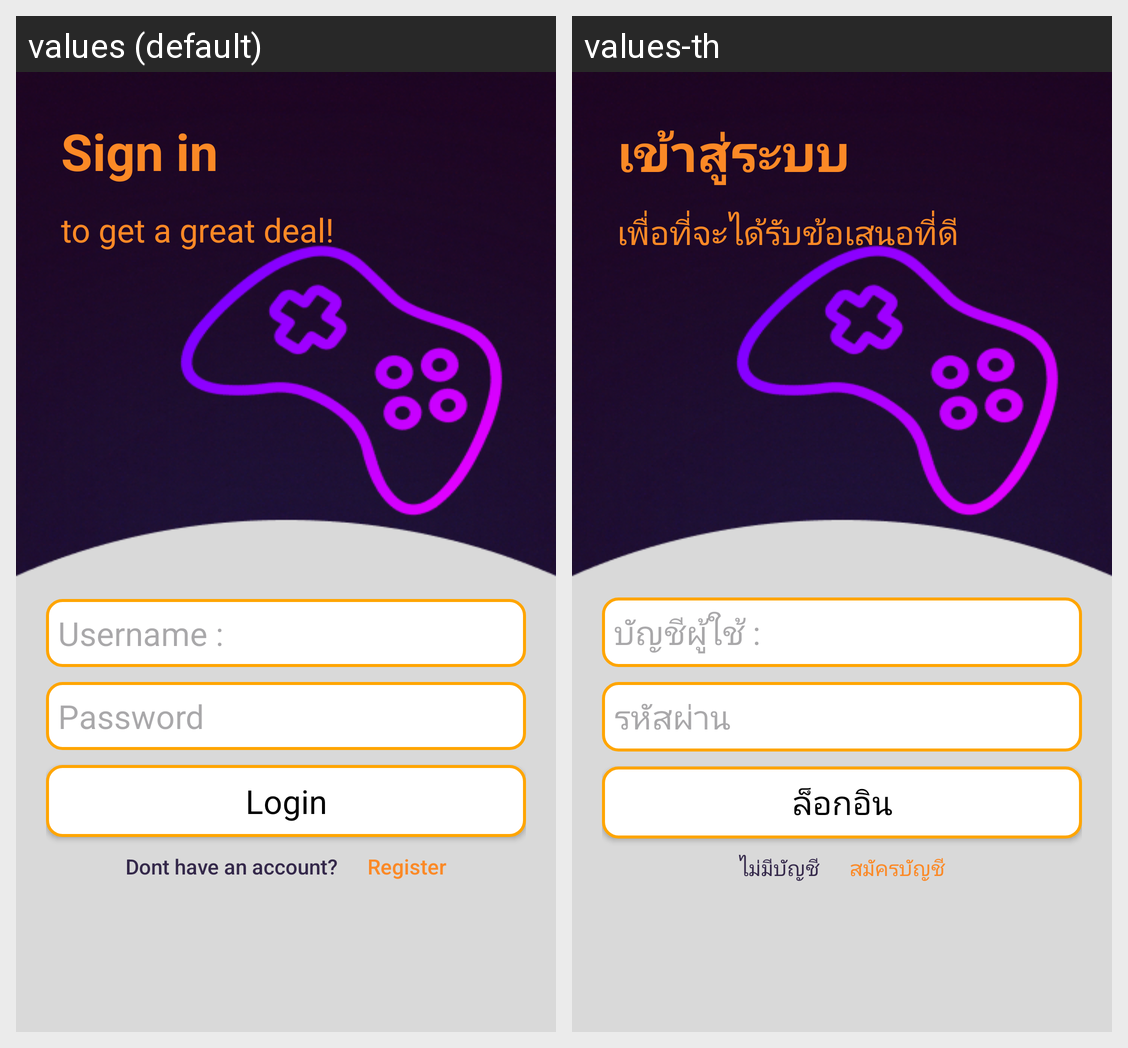

For this localized Android screen grid, give each drawn string resource with its value in every locale shown.
Android screen res/layout/login_page.xml rendered under 2 locales, left to right: values (default), values-th. Device: Nexus 5 (rendered at 1080×1920; each locale shown at half size, 540×960, under a caption strip naming it); theme Theme.Cs361_project.
Strings drawn on this screen, with the default value and each locale's value (text and hints the layout hard-codes, and strings that could not be matched under every locale, appear in the picture but are not listed):

signin
  values: Sign in
  values-th: เข้าสู่ระบบ

greatdeal
  values: to get a great deal!
  values-th: เพื่อที่จะได้รับข้อเสนอที่ดี

username
  values: Username :
  values-th: บัญชีผู้ใช้ : 

password
  values: Password
  values-th: รหัสผ่าน

login
  values: Login
  values-th: ล็อกอิน

donthaveaccount
  values: Dont have an account?
  values-th: ไม่มีบัญชี

register
  values: Register
  values-th: สมัครบัญชี
